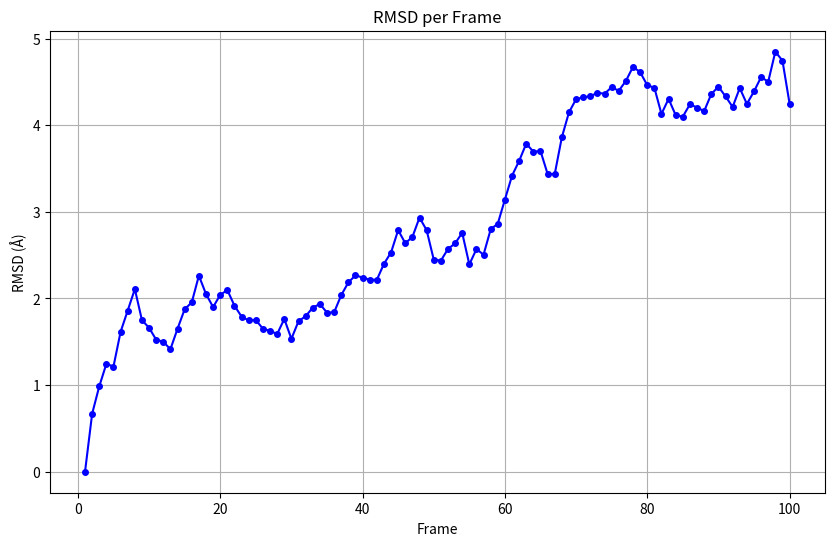

Here is the Python script that generated this plot:
import matplotlib.pyplot as plt
import numpy as np

# RMSD values
rmsd_values = np.array([
    0.0, 0.66857993, 0.9855835, 1.24498916, 1.21454117, 1.61501616,
    1.86056102, 2.10789737, 1.74941737, 1.66115609, 1.52364811, 1.49968574,
    1.41397291, 1.65058121, 1.87516519, 1.95480114, 2.26274345, 2.05096995,
    1.90040051, 2.04175394, 2.09651647, 1.91633782, 1.79028092, 1.74632724,
    1.75085826, 1.65047034, 1.62667202, 1.58935123, 1.76346406, 1.53400453,
    1.73740019, 1.79465925, 1.89418624, 1.93562261, 1.83682184, 1.83955927,
    2.03744493, 2.18419366, 2.2671089, 2.24144621, 2.21731374, 2.2145885,
    2.39912148, 2.53019591, 2.78851442, 2.63793784, 2.70925976, 2.93327788,
    2.78846601, 2.44947294, 2.43633397, 2.57083357, 2.63552423, 2.75723338,
    2.39271661, 2.56909437, 2.50583741, 2.79691596, 2.86363723, 3.14090489,
    3.41653347, 3.58769357, 3.78706585, 3.69417145, 3.702194, 3.4378974,
    3.43484375, 3.86010609, 4.14719563, 4.3001407, 4.32089513, 4.33380495,
    4.37420213, 4.36317982, 4.43828119, 4.39719065, 4.51089931, 4.67296996,
    4.61279196, 4.46173055, 4.43265996, 4.12956867, 4.30397468, 4.11504834,
    4.0987644, 4.24139181, 4.20356009, 4.16245273, 4.35881287, 4.44417772,
    4.3331789, 4.21040874, 4.4282509, 4.24566202, 4.38888086, 4.55521276,
    4.50150933, 4.84792806, 4.74562729, 4.24945832
])

# Frames from 1 to 100
frames = np.arange(1, 101)

# Plotting
plt.figure(figsize=(10, 6))
plt.plot(frames, rmsd_values, color='blue', marker='o', linestyle='-', markersize=4)
plt.xlabel('Frame')
plt.ylabel('RMSD (Å)')
plt.title('RMSD per Frame')
plt.grid(True)
plt.show()
